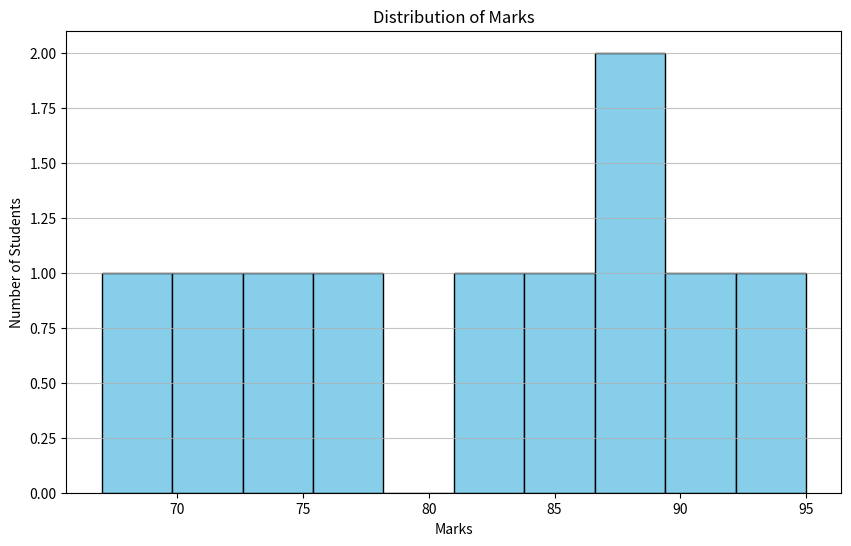

Generate this figure with matplotlib:
import pandas as pd
import matplotlib.pyplot as plt

students_data = {
    'student': [1, 2, 3, 4, 5, 6, 7, 8, 9, 10],
    'name': ['Alice', 'Bob', 'Charlie', 'David', 'Eva', 'Frank', 'Grace', 'Henry', 'Ivy', 'Jack'],
    'roll no': [101, 102, 103, 104, 105, 106, 107, 108, 109, 110],
    'marks': [78, 85, 92, 67, 74, 88, 95, 71, 82, 89],
    'grade': ['B', 'A', 'A', 'C', 'B', 'A', 'A', 'C', 'B', 'A']
}

df = pd.DataFrame(students_data)
df
df.describe()
print(df.head())
print(df.tail())
print('DataFrame:')
print(df)
print('\nStatistics for marks:')
print('Mean:', df['marks'].mean())
print('Median:', df['marks'].median())
print('Mode:', df['marks'].mode().tolist())
print('Average (mean):', df['marks'].mean())
print('Min:', df['marks'].min())
print('Max:', df['marks'].max())
plt.figure(figsize=(10, 6))
plt.hist(df['marks'], bins=10, color='skyblue', edgecolor='black')
plt.title('Distribution of Marks')
plt.xlabel('Marks')
plt.ylabel('Number of Students')
plt.grid(axis='y', alpha=0.75)
plt.show()
